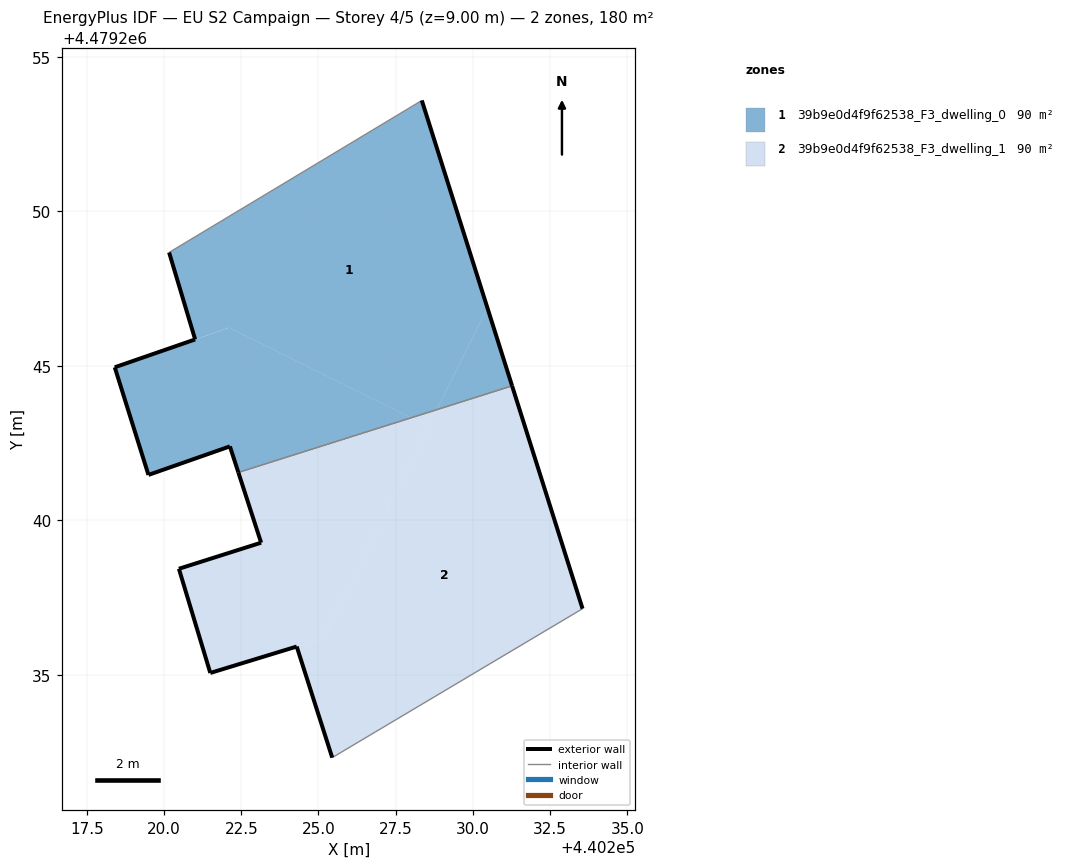
=== STOREY PLAN SPEC (per zone: floor XY polygon, exterior-wall plan segments, windows/doors) ===
zone 1: 39b9e0d4f9f62538_F3_dwelling_0  (89.9 m²)
  floor: (440228.83, 4479243.58) (440230.46, 4479246.88) (440228.34, 4479253.58) (440220.16, 4479248.67) (440221.01, 4479245.85) (440222.11, 4479246.23) (440228.00, 4479243.31)
  floor: (440228.00, 4479243.31) (440222.11, 4479246.23) (440218.41, 4479244.95) (440219.50, 4479241.47) (440222.13, 4479242.39) (440222.41, 4479241.55)
  floor: (440231.26, 4479244.35) (440230.46, 4479246.88) (440228.83, 4479243.58)
  exterior wall: (440218.41, 4479244.95) – (440221.01, 4479245.85)  [2.8 m]
  exterior wall: (440221.01, 4479245.85) – (440220.16, 4479248.67)  [2.9 m]
  exterior wall: (440228.34, 4479253.58) – (440231.27, 4479244.35)  [9.7 m]
  exterior wall: (440222.41, 4479241.55) – (440222.13, 4479242.39)  [0.9 m]
  exterior wall: (440222.13, 4479242.39) – (440219.50, 4479241.47)  [2.8 m]
  exterior wall: (440219.50, 4479241.47) – (440218.41, 4479244.95)  [3.6 m]
  interior walls: 2
zone 2: 39b9e0d4f9f62538_F3_dwelling_1  (89.9 m²)
  floor: (440225.16, 4479236.18) (440228.56, 4479243.04) (440228.00, 4479243.31) (440222.41, 4479241.55) (440223.14, 4479239.27) (440220.48, 4479238.43) (440221.50, 4479235.06)
  floor: (440233.55, 4479237.14) (440231.26, 4479244.35) (440228.83, 4479243.58) (440225.16, 4479236.18) (440224.29, 4479235.91) (440225.44, 4479232.32)
  floor: (440228.56, 4479243.04) (440228.83, 4479243.58) (440228.00, 4479243.31)
  exterior wall: (440220.48, 4479238.43) – (440223.14, 4479239.27)  [2.8 m]
  exterior wall: (440223.14, 4479239.27) – (440222.41, 4479241.55)  [2.4 m]
  exterior wall: (440231.27, 4479244.35) – (440233.55, 4479237.14)  [7.6 m]
  exterior wall: (440225.44, 4479232.32) – (440224.29, 4479235.91)  [3.8 m]
  exterior wall: (440224.29, 4479235.91) – (440221.50, 4479235.06)  [2.9 m]
  exterior wall: (440221.50, 4479235.06) – (440220.48, 4479238.43)  [3.5 m]
  interior walls: 2

=== DERIVED (storey summary) ===
Building: EU S2 Campaign
Storey: 4 of 5  (floor level z = 9.00 m)
Storey gross floor area: 179.8 m²
Zones on this storey: 2
  - 39b9e0d4f9f62538_F3_dwelling_0: floor 89.9 m²; exterior wall 22.7 m (68.1 m²); WWR 0.0%
  - 39b9e0d4f9f62538_F3_dwelling_1: floor 89.9 m²; exterior wall 23.0 m (68.9 m²); WWR 0.0%
Zone adjacency (shared interzone walls):
  - 39b9e0d4f9f62538_F3_dwelling_0 ↔ 39b9e0d4f9f62538_F3_dwelling_1